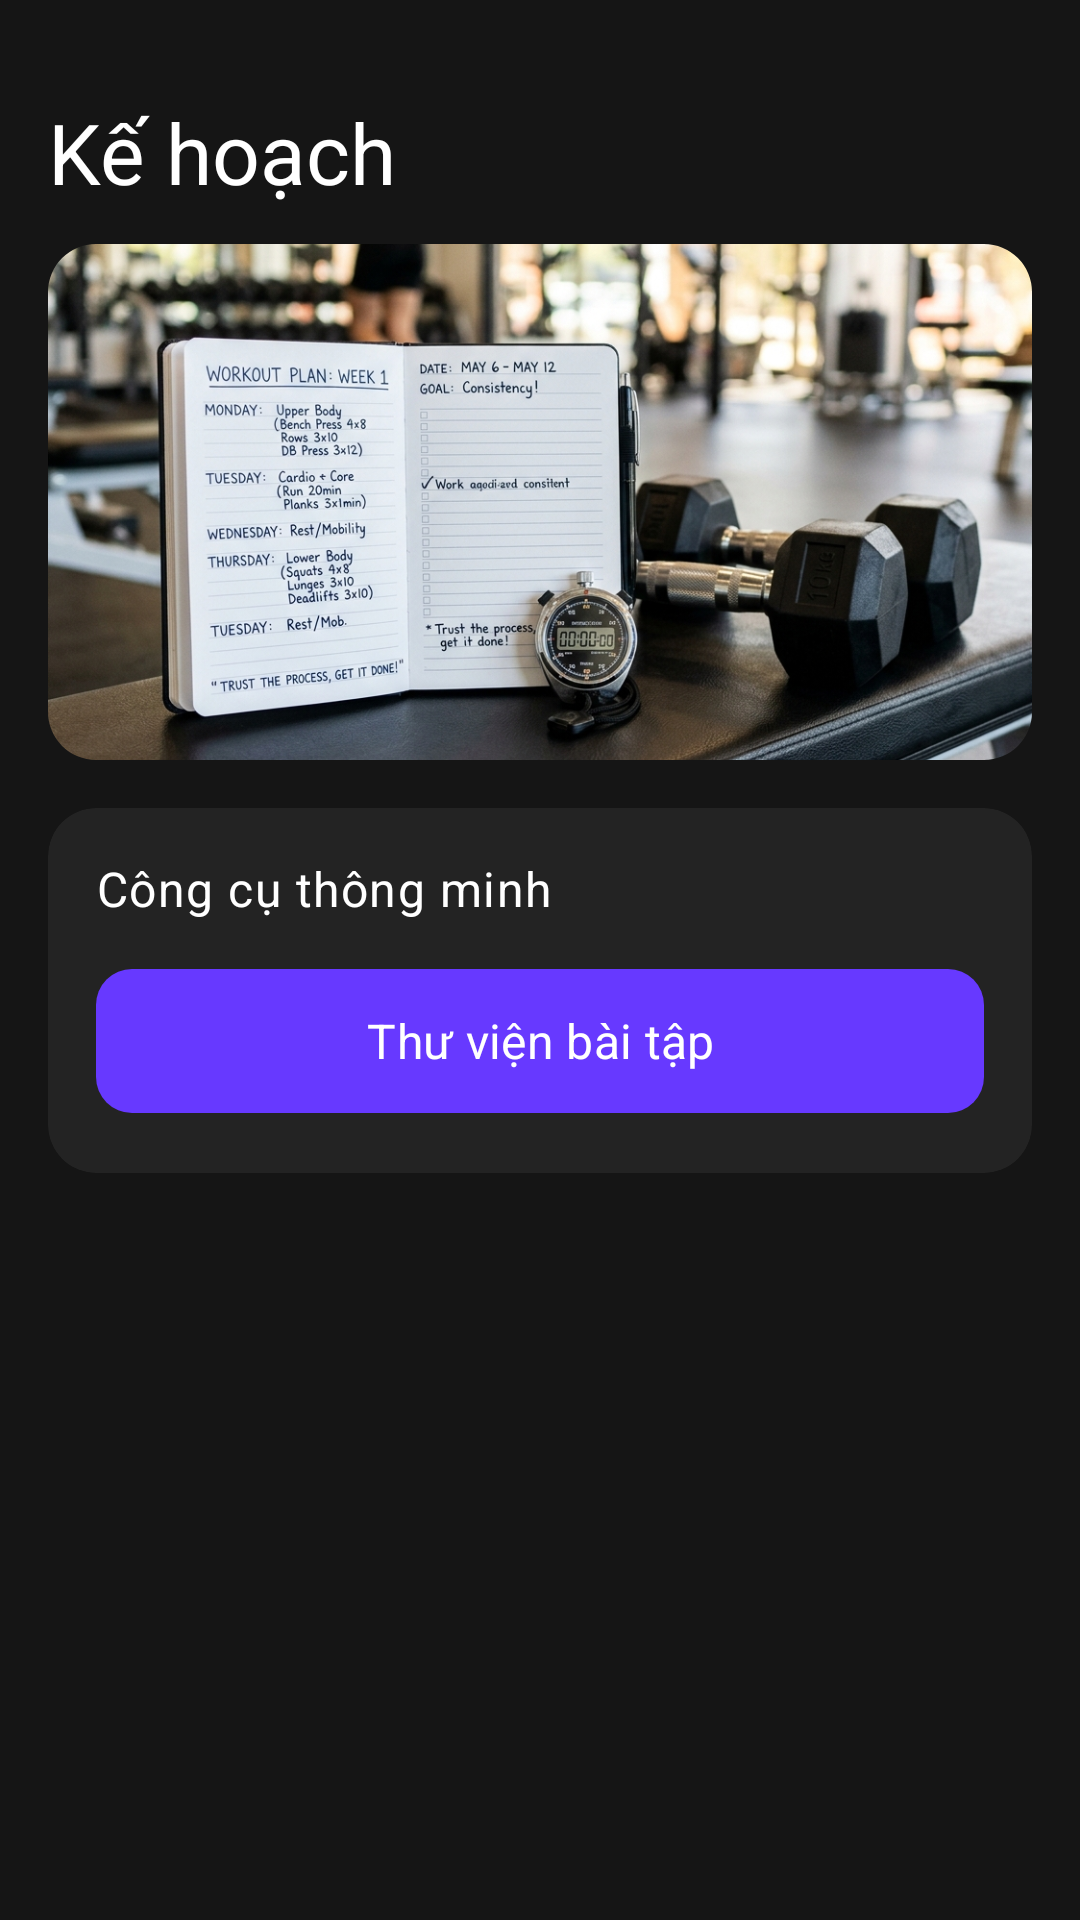

Android layout source for this screen:
<!-- AndroidManifest.xml: application theme Theme.SmartGymAI -->
<!-- res/layout/fragment_workout_list.xml -->
<?xml version="1.0" encoding="utf-8"?>
<FrameLayout xmlns:android="http://schemas.android.com/apk/res/android"
    xmlns:app="http://schemas.android.com/apk/res-auto"
    android:layout_width="match_parent"
    android:layout_height="match_parent">

    <androidx.core.widget.NestedScrollView
        android:layout_width="match_parent"
        android:layout_height="match_parent">

        <LinearLayout
            android:layout_width="match_parent"
            android:layout_height="wrap_content"
            android:orientation="vertical"
            android:padding="@dimen/spacing_lg">

            <TextView
                android:layout_width="match_parent"
                android:layout_height="wrap_content"
                android:layout_marginTop="@dimen/spacing_lg"
                android:text="@string/workout_plan"
                android:textAppearance="@style/TextStyle.HeadlineLg" />

            <com.google.android.material.imageview.ShapeableImageView
                android:layout_width="match_parent"
                android:layout_height="172dp"
                android:layout_marginTop="@dimen/spacing_md"
                app:shapeAppearanceOverlay="@style/ShapeAppearance.SmartGym.RoundedHero"
                android:contentDescription="@null"
                    android:importantForAccessibility="no"
                android:scaleType="centerCrop"
                android:src="@drawable/img_workout_plan" />

            <androidx.cardview.widget.CardView
                style="@style/Widget.SmartGym.Card"
                android:layout_width="match_parent"
                android:layout_height="wrap_content"
                android:layout_marginTop="@dimen/spacing_lg">

                <LinearLayout
                    android:layout_width="match_parent"
                    android:layout_height="wrap_content"
                    android:orientation="vertical"
                    android:padding="@dimen/spacing_lg">

                    <TextView
                        android:layout_width="match_parent"
                        android:layout_height="wrap_content"
                        android:text="@string/smart_tools_title"
                        android:textAppearance="@style/TextStyle.BodyBold" />

                    <com.google.android.material.button.MaterialButton
                        android:id="@+id/btn_open_exercise_library"
                        style="@style/Widget.SmartGym.Button.Primary"
                        android:layout_width="match_parent"
                        android:layout_height="@dimen/button_height"
                        android:layout_marginTop="@dimen/spacing_md"
                        android:text="@string/open_exercise_library" />
                </LinearLayout>
            </androidx.cardview.widget.CardView>

            <androidx.recyclerview.widget.RecyclerView
                android:id="@+id/rv_workouts"
                android:layout_width="match_parent"
                android:layout_height="wrap_content"
                android:layout_marginTop="@dimen/spacing_lg"
                android:nestedScrollingEnabled="false" />

            <LinearLayout
                android:id="@+id/layout_empty_workouts"
                android:layout_width="match_parent"
                android:layout_height="wrap_content"
                android:layout_marginTop="@dimen/spacing_xl"
                android:gravity="center"
                android:orientation="vertical"
                android:padding="@dimen/spacing_xl"
                android:visibility="gone">

                <TextView
                    android:layout_width="wrap_content"
                    android:layout_height="wrap_content"
                    android:text="@string/empty_plan_icon"
                    android:textSize="48sp" />

                <TextView
                    android:layout_width="wrap_content"
                    android:layout_height="wrap_content"
                    android:layout_marginTop="@dimen/spacing_md"
                    android:text="@string/empty_plan_title"
                    android:textAppearance="@style/TextStyle.BodyBold" />

                <TextView
                    android:layout_width="wrap_content"
                    android:layout_height="wrap_content"
                    android:layout_marginTop="@dimen/spacing_xs"
                    android:gravity="center"
                    android:text="@string/empty_plan_subtitle"
                    android:textAppearance="@style/TextStyle.BodyBase" />

                <com.google.android.material.button.MaterialButton
                    android:id="@+id/btn_create_plan"
                    style="@style/Widget.SmartGym.Button.Primary"
                    android:layout_width="wrap_content"
                    android:layout_height="48dp"
                    android:layout_marginTop="@dimen/spacing_lg"
                    android:text="@string/btn_create_plan" />
            </LinearLayout>
        </LinearLayout>
    </androidx.core.widget.NestedScrollView>

    <ProgressBar
        android:id="@+id/progress_bar"
        android:layout_width="wrap_content"
        android:layout_height="wrap_content"
        android:layout_gravity="center"
        android:indeterminateTint="@color/primary"
        android:visibility="gone" />
</FrameLayout>
<!-- resources referenced by this layout -->
<resources>
  <color name="primary">#FF6739FF</color>
  <dimen name="button_height">56dp</dimen>
  <dimen name="spacing_lg">16dp</dimen>
  <dimen name="spacing_md">12dp</dimen>
  <dimen name="spacing_xl">24dp</dimen>
  <dimen name="spacing_xs">4dp</dimen>
  <string name="btn_create_plan">Tạo kế hoạch</string>
  <string name="empty_plan_icon">📋</string>
  <string name="empty_plan_subtitle">Hãy tạo kế hoạch tập luyện để bắt đầu hành trình</string>
  <string name="empty_plan_title">Chưa có kế hoạch tuần</string>
  <string name="open_exercise_library">Thư viện bài tập</string>
  <string name="smart_tools_title">Công cụ thông minh</string>
  <string name="workout_plan">Kế hoạch</string>
  <style name="ShapeAppearance.SmartGym.RoundedHero" parent="ShapeAppearance.Material3.MediumComponent">
          <item name="cornerSize">@dimen/radius_lg</item>
      </style>
  <style name="TextStyle.BodyBase" parent="TextAppearance.Material3.BodyMedium">
          <item name="fontFamily">@font/inter_regular</item>
          <item name="android:textSize">14sp</item>
          <item name="android:textColor">@color/on_surface_variant</item>
      </style>
  <style name="TextStyle.BodyBold" parent="TextAppearance.Material3.BodyLarge">
          <item name="fontFamily">@font/inter_semibold</item>
          <item name="android:textSize">16sp</item>
          <item name="android:textColor">@color/on_surface</item>
      </style>
  <style name="TextStyle.HeadlineLg" parent="TextAppearance.Material3.HeadlineLarge">
          <item name="fontFamily">@font/montserrat_bold</item>
          <item name="android:textSize">28sp</item>
          <item name="android:textColor">@color/on_surface</item>
      </style>
  <style name="Widget.SmartGym.Card" parent="Widget.Material3.CardView.Filled">
          <item name="cardBackgroundColor">@color/surface_container</item>
          <item name="cardCornerRadius">16dp</item>
          <item name="cardElevation">0dp</item>
      </style>
  <dimen name="radius_lg">16dp</dimen>
  <color name="on_surface_variant">#FFC9C3D8</color>
  <color name="on_surface">#FFFFFFFF</color>
  <color name="on_primary">#FFFFFFFF</color>
  <color name="surface_container">#FF232323</color>
  <color name="primary_container">#FF2F225C</color>
  <color name="on_primary_container">#FFE9DDFF</color>
  <color name="secondary">#FF997AFF</color>
  <color name="on_secondary">#FFFFFFFF</color>
  <color name="secondary_container">#FF3A2A73</color>
  <color name="on_secondary_container">#FFE9DDFF</color>
  <color name="tertiary">#FF34C759</color>
  <color name="on_tertiary">#FF06220D</color>
  <color name="error">#FFFF6B6B</color>
  <color name="on_error">#FFFFFFFF</color>
  <color name="error_container">#FF522222</color>
  <color name="on_error_container">#FFFFDADA</color>
  <color name="background">#FF151515</color>
  <color name="on_background">#FFFFFFFF</color>
  <color name="surface">#FF1B1B1B</color>
  <color name="surface_variant">#FF5A5A5A</color>
  <color name="surface_container_high">#FF2B2B2B</color>
  <color name="outline">#FF908A9D</color>
  <color name="outline_variant">#FF4E4859</color>
  <color name="transparent">#00000000</color>
  <style name="Widget.SmartGym.BottomNav" parent="Widget.Material3.BottomNavigationView">
          <item name="backgroundTint">@color/surface</item>
          <item name="itemIconTint">@color/bottom_nav_colors</item>
          <item name="itemTextColor">@color/bottom_nav_colors</item>
          <item name="itemActiveIndicatorStyle">@style/Widget.SmartGym.BottomNav.ActiveIndicator</item>
      </style>
  <style name="Widget.SmartGym.BottomNav.ActiveIndicator" parent="Widget.Material3.BottomNavigationView.ActiveIndicator">
          <item name="android:color">@color/primary_container</item>
      </style>
</resources>
